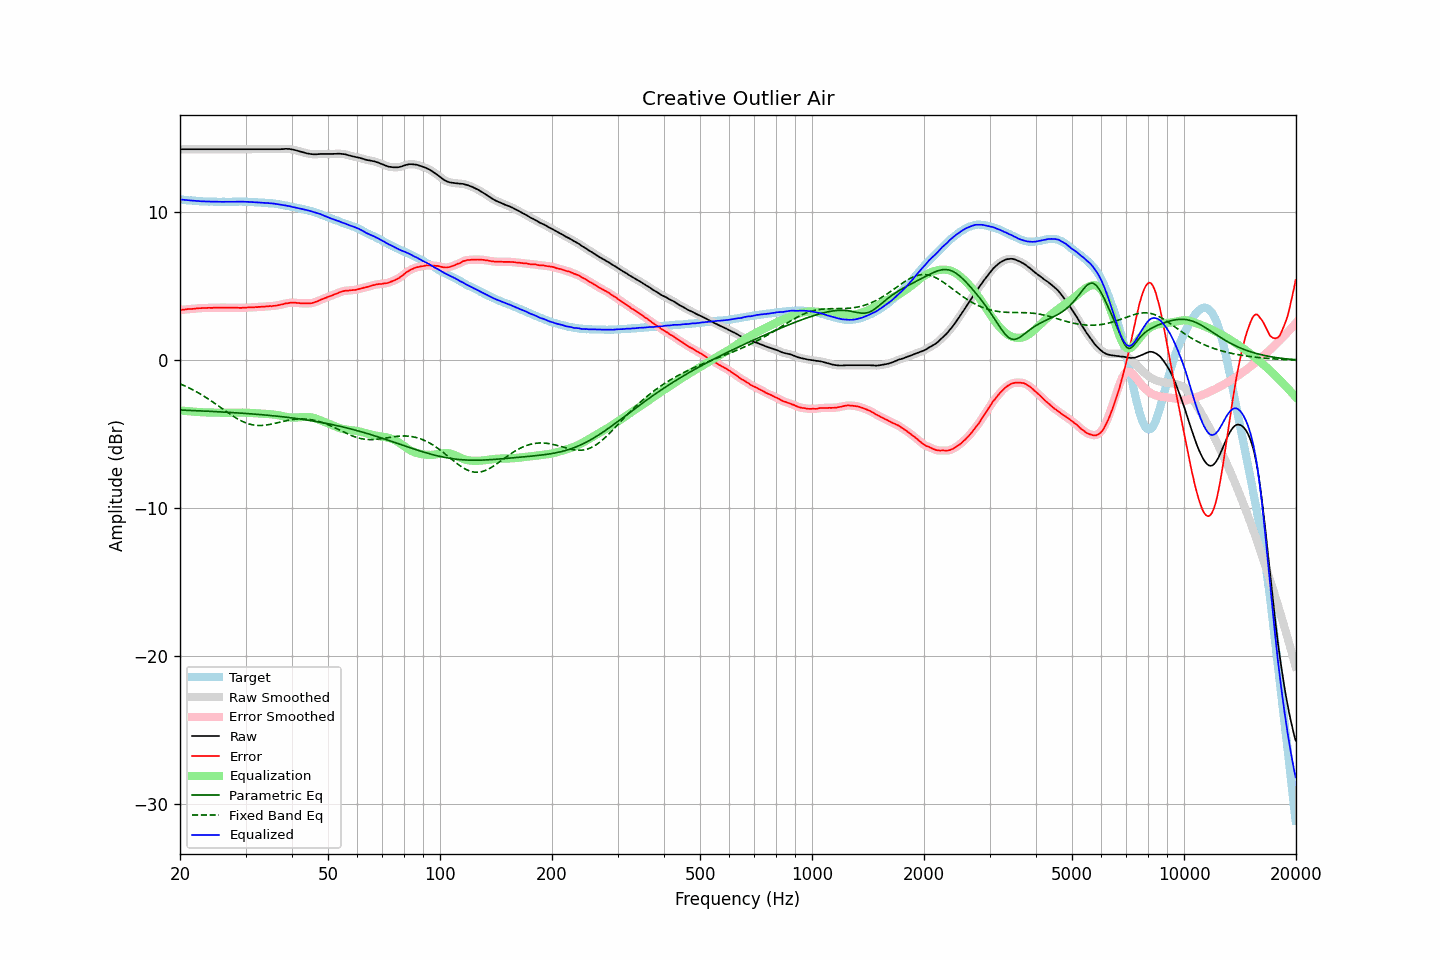

Values plotted in this chart, from the file beside it:
frequency, raw, error, smoothed, error_smoothed, equalization, parametric_eq, fixed_band_eq, equalized_raw, equalized_smoothed, target
20.00, 14.25, 3.39, 14.25, 3.39, -3.39, -3.37, -1.60, 10.86, 10.86, 10.86
20.20, 14.25, 3.40, 14.25, 3.40, -3.40, -3.37, -1.64, 10.85, 10.85, 10.85
20.40, 14.25, 3.41, 14.25, 3.41, -3.41, -3.38, -1.69, 10.84, 10.84, 10.84
20.61, 14.25, 3.42, 14.25, 3.43, -3.43, -3.38, -1.74, 10.83, 10.83, 10.83
20.81, 14.25, 3.44, 14.25, 3.44, -3.44, -3.38, -1.79, 10.82, 10.82, 10.81
21.02, 14.25, 3.45, 14.25, 3.45, -3.45, -3.39, -1.84, 10.81, 10.81, 10.80
21.23, 14.25, 3.46, 14.25, 3.46, -3.45, -3.39, -1.89, 10.80, 10.80, 10.79
21.44, 14.25, 3.45, 14.25, 3.46, -3.46, -3.40, -1.95, 10.79, 10.79, 10.80
21.66, 14.25, 3.47, 14.25, 3.47, -3.47, -3.40, -2.00, 10.78, 10.78, 10.78
21.87, 14.25, 3.47, 14.25, 3.48, -3.48, -3.41, -2.06, 10.77, 10.77, 10.78
22.09, 14.25, 3.49, 14.25, 3.49, -3.49, -3.41, -2.12, 10.76, 10.76, 10.76
22.31, 14.25, 3.50, 14.25, 3.50, -3.50, -3.42, -2.18, 10.75, 10.75, 10.75
22.54, 14.25, 3.51, 14.25, 3.51, -3.51, -3.42, -2.24, 10.74, 10.74, 10.74
22.76, 14.25, 3.51, 14.25, 3.52, -3.51, -3.43, -2.31, 10.74, 10.74, 10.74
22.99, 14.25, 3.52, 14.25, 3.52, -3.52, -3.43, -2.37, 10.73, 10.73, 10.73
23.22, 14.25, 3.53, 14.25, 3.52, -3.53, -3.44, -2.44, 10.73, 10.73, 10.72
23.45, 14.25, 3.52, 14.25, 3.53, -3.53, -3.44, -2.51, 10.72, 10.72, 10.73
23.69, 14.25, 3.53, 14.25, 3.53, -3.53, -3.45, -2.58, 10.72, 10.72, 10.72
23.92, 14.25, 3.54, 14.25, 3.53, -3.53, -3.45, -2.65, 10.72, 10.72, 10.71
24.16, 14.25, 3.53, 14.25, 3.54, -3.54, -3.46, -2.72, 10.71, 10.71, 10.72
24.40, 14.25, 3.53, 14.25, 3.54, -3.54, -3.46, -2.80, 10.71, 10.71, 10.72
24.65, 14.25, 3.54, 14.25, 3.54, -3.54, -3.47, -2.87, 10.71, 10.71, 10.71
24.89, 14.25, 3.54, 14.25, 3.55, -3.54, -3.48, -2.95, 10.71, 10.71, 10.71
25.14, 14.25, 3.55, 14.25, 3.55, -3.55, -3.48, -3.02, 10.71, 10.71, 10.70
25.39, 14.25, 3.55, 14.25, 3.55, -3.55, -3.49, -3.10, 10.70, 10.70, 10.70
25.65, 14.25, 3.55, 14.25, 3.55, -3.55, -3.49, -3.18, 10.70, 10.70, 10.70
25.91, 14.25, 3.55, 14.25, 3.55, -3.55, -3.50, -3.25, 10.70, 10.70, 10.70
26.16, 14.25, 3.54, 14.25, 3.55, -3.55, -3.50, -3.33, 10.70, 10.70, 10.71
26.43, 14.25, 3.55, 14.25, 3.55, -3.55, -3.51, -3.41, 10.70, 10.70, 10.70
26.69, 14.25, 3.55, 14.25, 3.55, -3.55, -3.52, -3.49, 10.70, 10.70, 10.70
26.96, 14.25, 3.55, 14.25, 3.55, -3.55, -3.52, -3.56, 10.70, 10.70, 10.70
27.23, 14.25, 3.55, 14.25, 3.55, -3.55, -3.53, -3.64, 10.70, 10.70, 10.70
27.50, 14.25, 3.55, 14.25, 3.55, -3.55, -3.54, -3.71, 10.70, 10.70, 10.70
27.77, 14.25, 3.54, 14.25, 3.55, -3.55, -3.54, -3.78, 10.70, 10.70, 10.71
28.05, 14.25, 3.55, 14.25, 3.55, -3.54, -3.55, -3.85, 10.71, 10.71, 10.70
28.33, 14.25, 3.54, 14.25, 3.54, -3.54, -3.56, -3.92, 10.71, 10.71, 10.71
28.62, 14.25, 3.54, 14.25, 3.54, -3.54, -3.56, -3.98, 10.71, 10.71, 10.71
28.90, 14.25, 3.53, 14.25, 3.54, -3.54, -3.57, -4.04, 10.71, 10.71, 10.72
29.19, 14.25, 3.53, 14.25, 3.54, -3.54, -3.58, -4.09, 10.71, 10.71, 10.72
29.48, 14.25, 3.54, 14.25, 3.54, -3.54, -3.59, -4.15, 10.71, 10.71, 10.71
29.78, 14.25, 3.54, 14.25, 3.54, -3.54, -3.59, -4.20, 10.71, 10.71, 10.71
30.08, 14.25, 3.54, 14.25, 3.55, -3.55, -3.60, -4.24, 10.70, 10.70, 10.71
30.38, 14.25, 3.56, 14.25, 3.56, -3.55, -3.61, -4.28, 10.70, 10.70, 10.69
30.68, 14.25, 3.56, 14.25, 3.56, -3.56, -3.62, -4.31, 10.69, 10.69, 10.69
30.99, 14.25, 3.56, 14.25, 3.56, -3.56, -3.62, -4.34, 10.69, 10.69, 10.69
31.30, 14.25, 3.56, 14.25, 3.57, -3.57, -3.63, -4.37, 10.68, 10.68, 10.69
31.61, 14.25, 3.57, 14.25, 3.57, -3.58, -3.64, -4.38, 10.68, 10.68, 10.68
31.93, 14.25, 3.59, 14.25, 3.58, -3.58, -3.65, -4.40, 10.67, 10.67, 10.66
32.24, 14.25, 3.58, 14.25, 3.59, -3.59, -3.66, -4.41, 10.66, 10.66, 10.67
32.57, 14.25, 3.60, 14.25, 3.60, -3.60, -3.67, -4.41, 10.66, 10.66, 10.65
32.89, 14.25, 3.60, 14.25, 3.60, -3.60, -3.68, -4.41, 10.65, 10.65, 10.65
33.22, 14.25, 3.61, 14.25, 3.61, -3.61, -3.69, -4.41, 10.64, 10.64, 10.64
33.55, 14.25, 3.61, 14.25, 3.62, -3.62, -3.70, -4.40, 10.63, 10.63, 10.64
33.89, 14.25, 3.62, 14.25, 3.62, -3.63, -3.71, -4.39, 10.63, 10.63, 10.63
34.23, 14.25, 3.64, 14.25, 3.64, -3.63, -3.72, -4.37, 10.62, 10.62, 10.61
34.57, 14.25, 3.64, 14.25, 3.65, -3.64, -3.73, -4.36, 10.61, 10.61, 10.61
34.92, 14.25, 3.66, 14.25, 3.65, -3.65, -3.74, -4.34, 10.60, 10.60, 10.59
35.27, 14.25, 3.64, 14.25, 3.66, -3.66, -3.75, -4.32, 10.59, 10.59, 10.61
35.62, 14.25, 3.67, 14.25, 3.66, -3.67, -3.76, -4.29, 10.58, 10.58, 10.58
35.97, 14.25, 3.67, 14.25, 3.67, -3.68, -3.77, -4.27, 10.57, 10.57, 10.58
... 635 more rows
